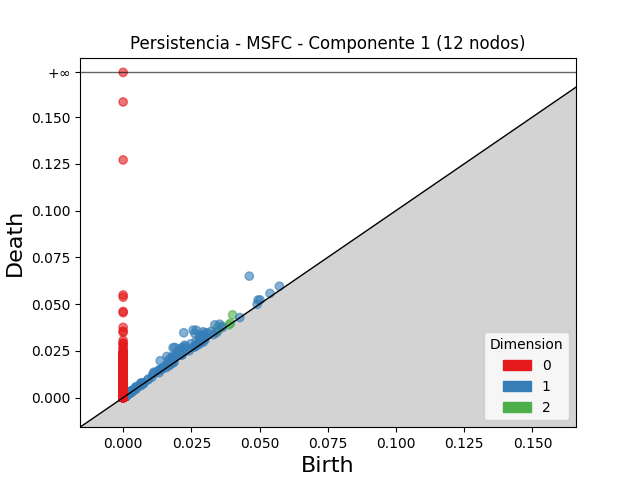

Source data for this figure (header and first rows):
dimension, birth, death
2, 0.04011, 0.04427
2, 0.03463, 0.03755
2, 0.03628, 0.03814
2, 0.02815, 0.02949
2, 0.03479, 0.0358
2, 0.03934, 0.03976
2, 0.003004, 0.003167
2, 0.0008013, 0.0009479
2, 0.0009071, 0.001044
2, 0.001201, 0.001337
2, 0.000753, 0.0008734
2, 0.0008779, 0.0009967
2, 0.0009854, 0.0011
2, 0.003718, 0.003832
2, 0.001422, 0.001534
2, 0.001879, 0.001991
2, 0.00073, 0.000841
2, 0.001341, 0.001446
2, 0.0008704, 0.0009724
2, 0.002758, 0.002859
2, 0.0008855, 0.0009866
2, 0.001105, 0.001204
2, 0.0007169, 0.0008147
2, 0.001488, 0.001581
2, 0.0007877, 0.0008798
2, 0.0009112, 0.001001
2, 0.0009118, 0.0009993
2, 0.0008009, 0.0008872
2, 0.0009715, 0.001057
2, 0.001626, 0.001711
2, 0.001263, 0.001344
2, 0.0008877, 0.0009685
2, 0.0008135, 0.0008918
2, 0.0005899, 0.0006676
2, 0.0009166, 0.0009909
2, 0.001079, 0.001152
2, 0.0006786, 0.0007505
2, 0.0006396, 0.0007085
2, 0.001022, 0.001091
2, 0.001265, 0.001333
2, 0.0006366, 0.0007047
2, 0.001023, 0.00109
2, 0.0006664, 0.0007329
2, 0.0004731, 0.0005386
2, 0.0009965, 0.001062
2, 0.003033, 0.003097
2, 0.0008964, 0.0009602
2, 0.001057, 0.001119
2, 0.0009063, 0.0009681
2, 0.0006309, 0.0006924
2, 0.001148, 0.00121
2, 0.0008133, 0.0008739
2, 0.0006141, 0.0006737
2, 0.0005103, 0.0005684
2, 0.0005499, 0.0006067
2, 0.0005926, 0.0006492
2, 0.0007601, 0.0008164
2, 0.000758, 0.0008136
2, 0.003288, 0.003343
2, 0.0007964, 0.0008515
... 10,341 more rows
